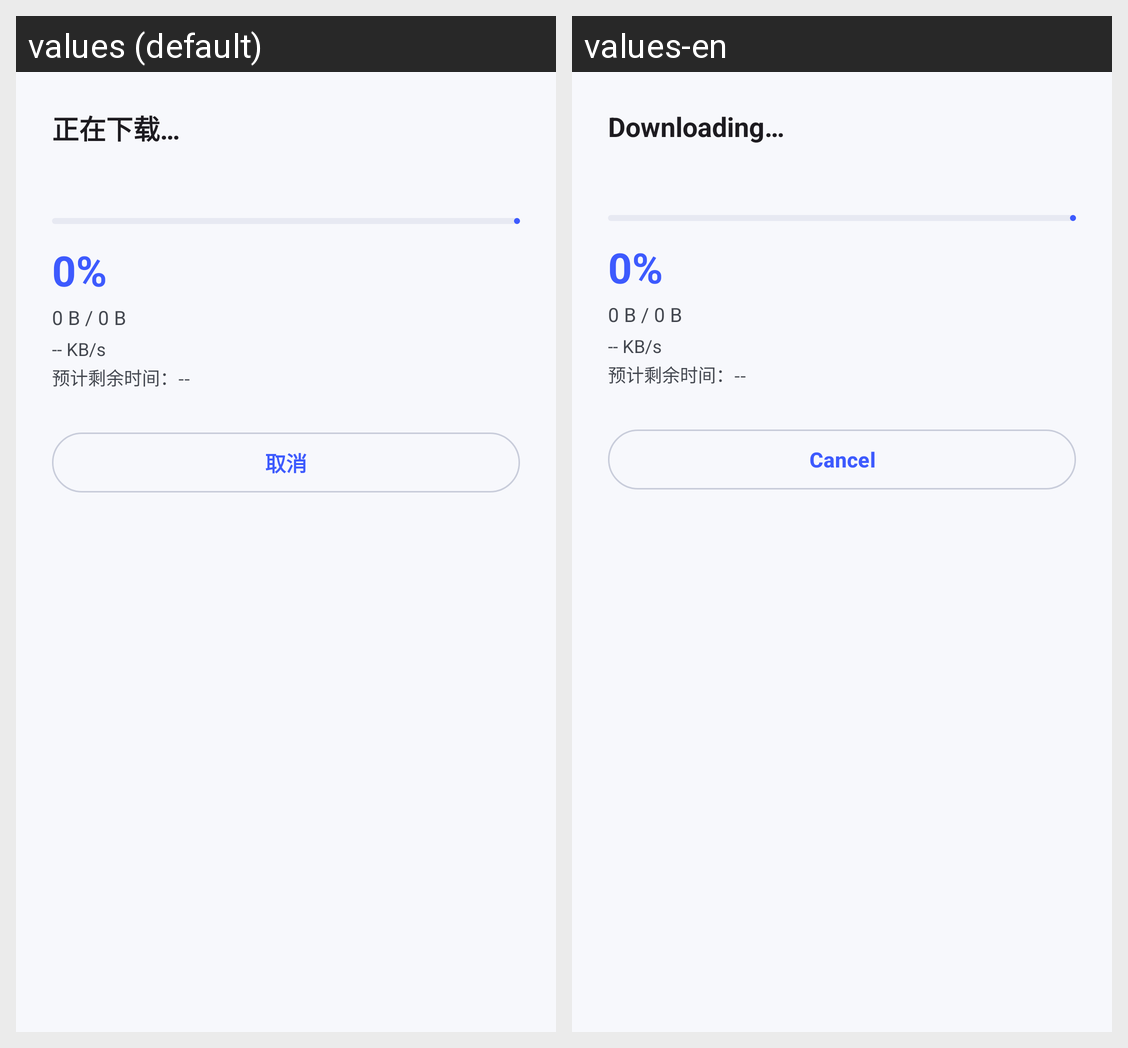

Locale-by-locale string values for the Android screen shown in this grid:
Android screen res/layout/dialog_update_progress.xml rendered under 2 locales, left to right: values (default), values-en. Device: Nexus 5 (rendered at 1080×1920; each locale shown at half size, 540×960, under a caption strip naming it); theme Theme.GameMatrixApp.
Strings drawn on this screen, with the default value and each locale's value (text and hints the layout hard-codes, and strings that could not be matched under every locale, appear in the picture but are not listed):

downloading
  values: 正在下载…
  values-en: Downloading…

cancel
  values: 取消
  values-en: Cancel
